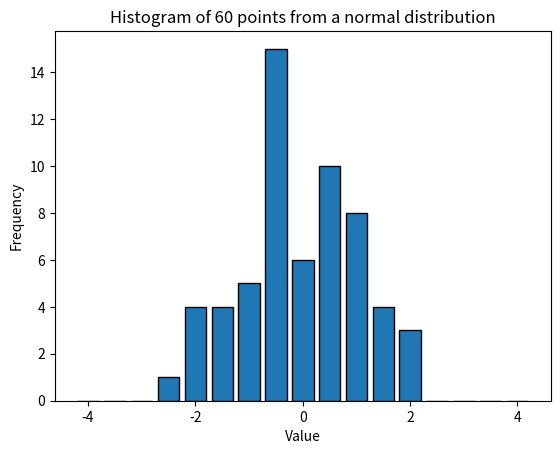

Here is the Python script that generated this plot:
import numpy as np
import matplotlib.pyplot as plt

# Generate 10,000 points from a normal distribution centered at 0 with a std deviation of 1

N=60

# normal distribution at 0 with std deviation of 1
data = np.random.normal(loc=0, scale=1, size=N)

# Define the new bucket edges with two additional buckets on each tail
# basically, for 3 or more std deviations, there are few data points
# buckets = [-np.inf, -4.5, -3.5, -2.5, -1.5, -0.5, 0.5, 1.5, 2.5, 3.5, 4.5, np.inf]
buckets = [-np.inf, -4.25, -3.75, -3.25, -2.75, -2.25, -1.75, -1.25, -0.75, -0.25, 0.25, 0.75, 1.25, 1.75, 2.25, 2.75, 3.25, 3.75, 4.25, np.inf]

# Plot the histogram
plt.hist(data, bins=buckets, edgecolor='black', rwidth=0.8)

# Add labels and title
plt.xlabel('Value')
plt.ylabel('Frequency')
plt.title(f'Histogram of {N} points from a normal distribution')

# Show the plot 
plt.show()
